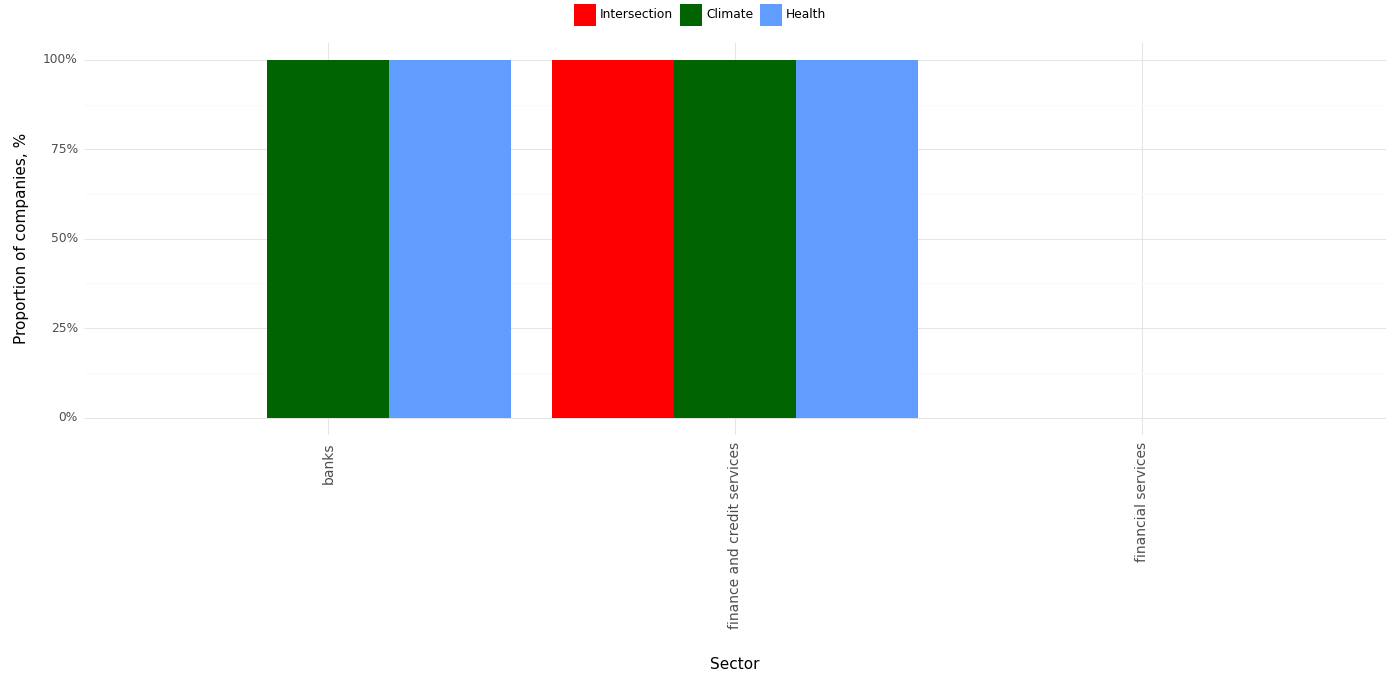

The data file committed next to this chart (first rows):
, Sector, Climate, Health, Intersection, Year
0, banks, 1.0, 1.0, 0.0, 2023
1, finance and credit services, 1.0, 1.0, 1.0, 2023
2, financial services, 0.0, 0.0, 0.0, 2023
